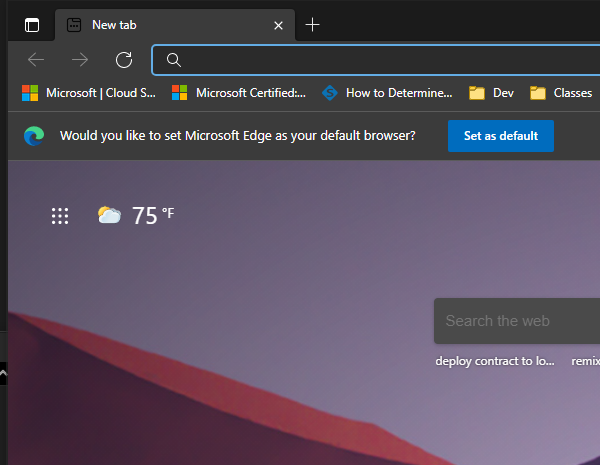
Task: The workflow gets the current time in Bucharest and displays it in the Output Panel
Workflow: get-bucharest-time

Step 1: Open Edge in window 'New tab' (msedge.exe)

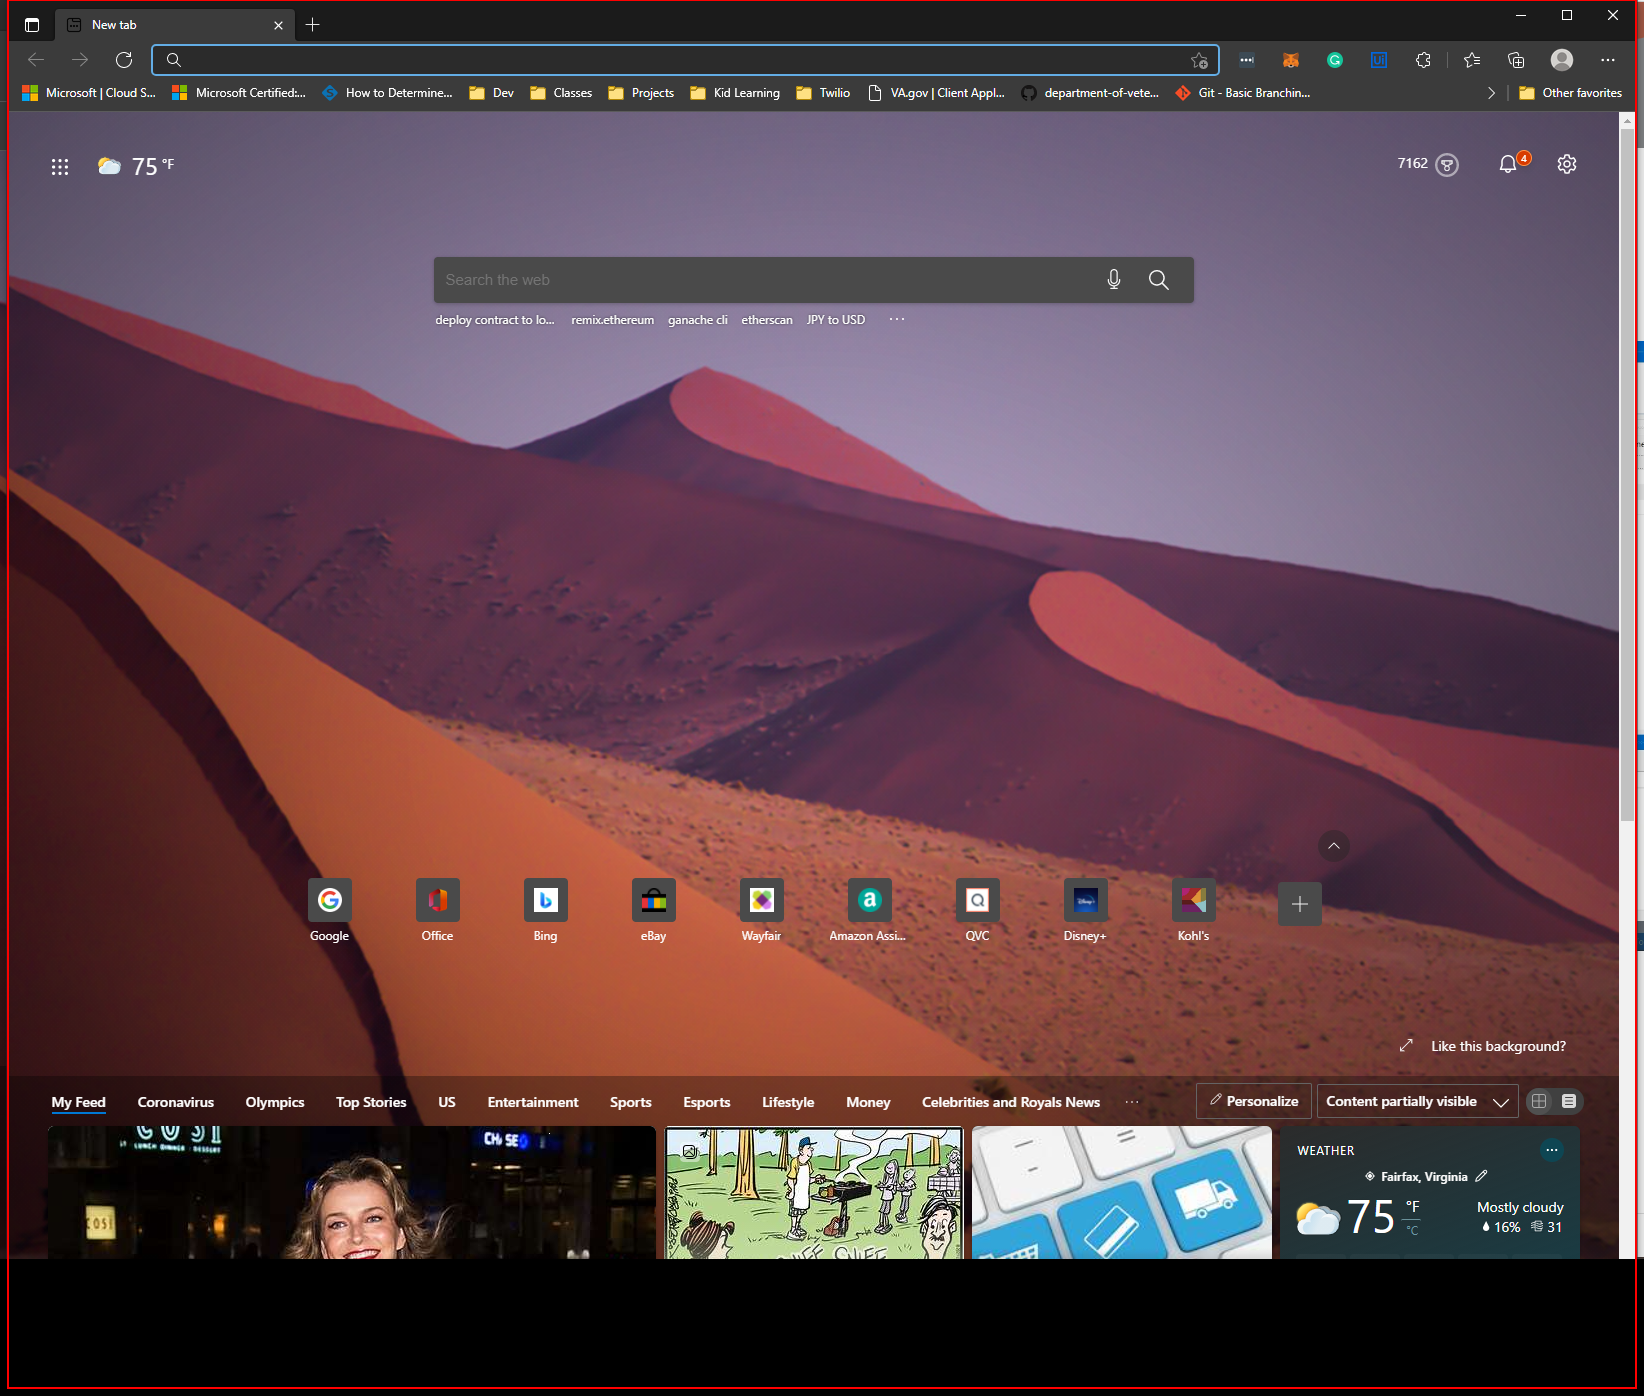
Step 2: click on the element in window 'New tab - Personal - Microsoft Edge' (msedge.exe)

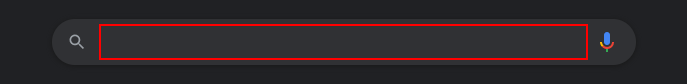
Step 3: type "get time in bucharest[k(enter)]" into the text box

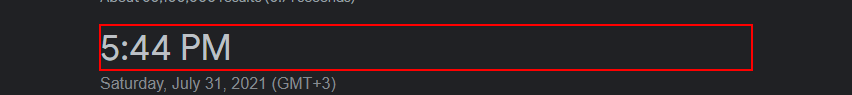
Step 4: get-text from the element in window 'get time in bucharest - Google Search' (msedge.exe)

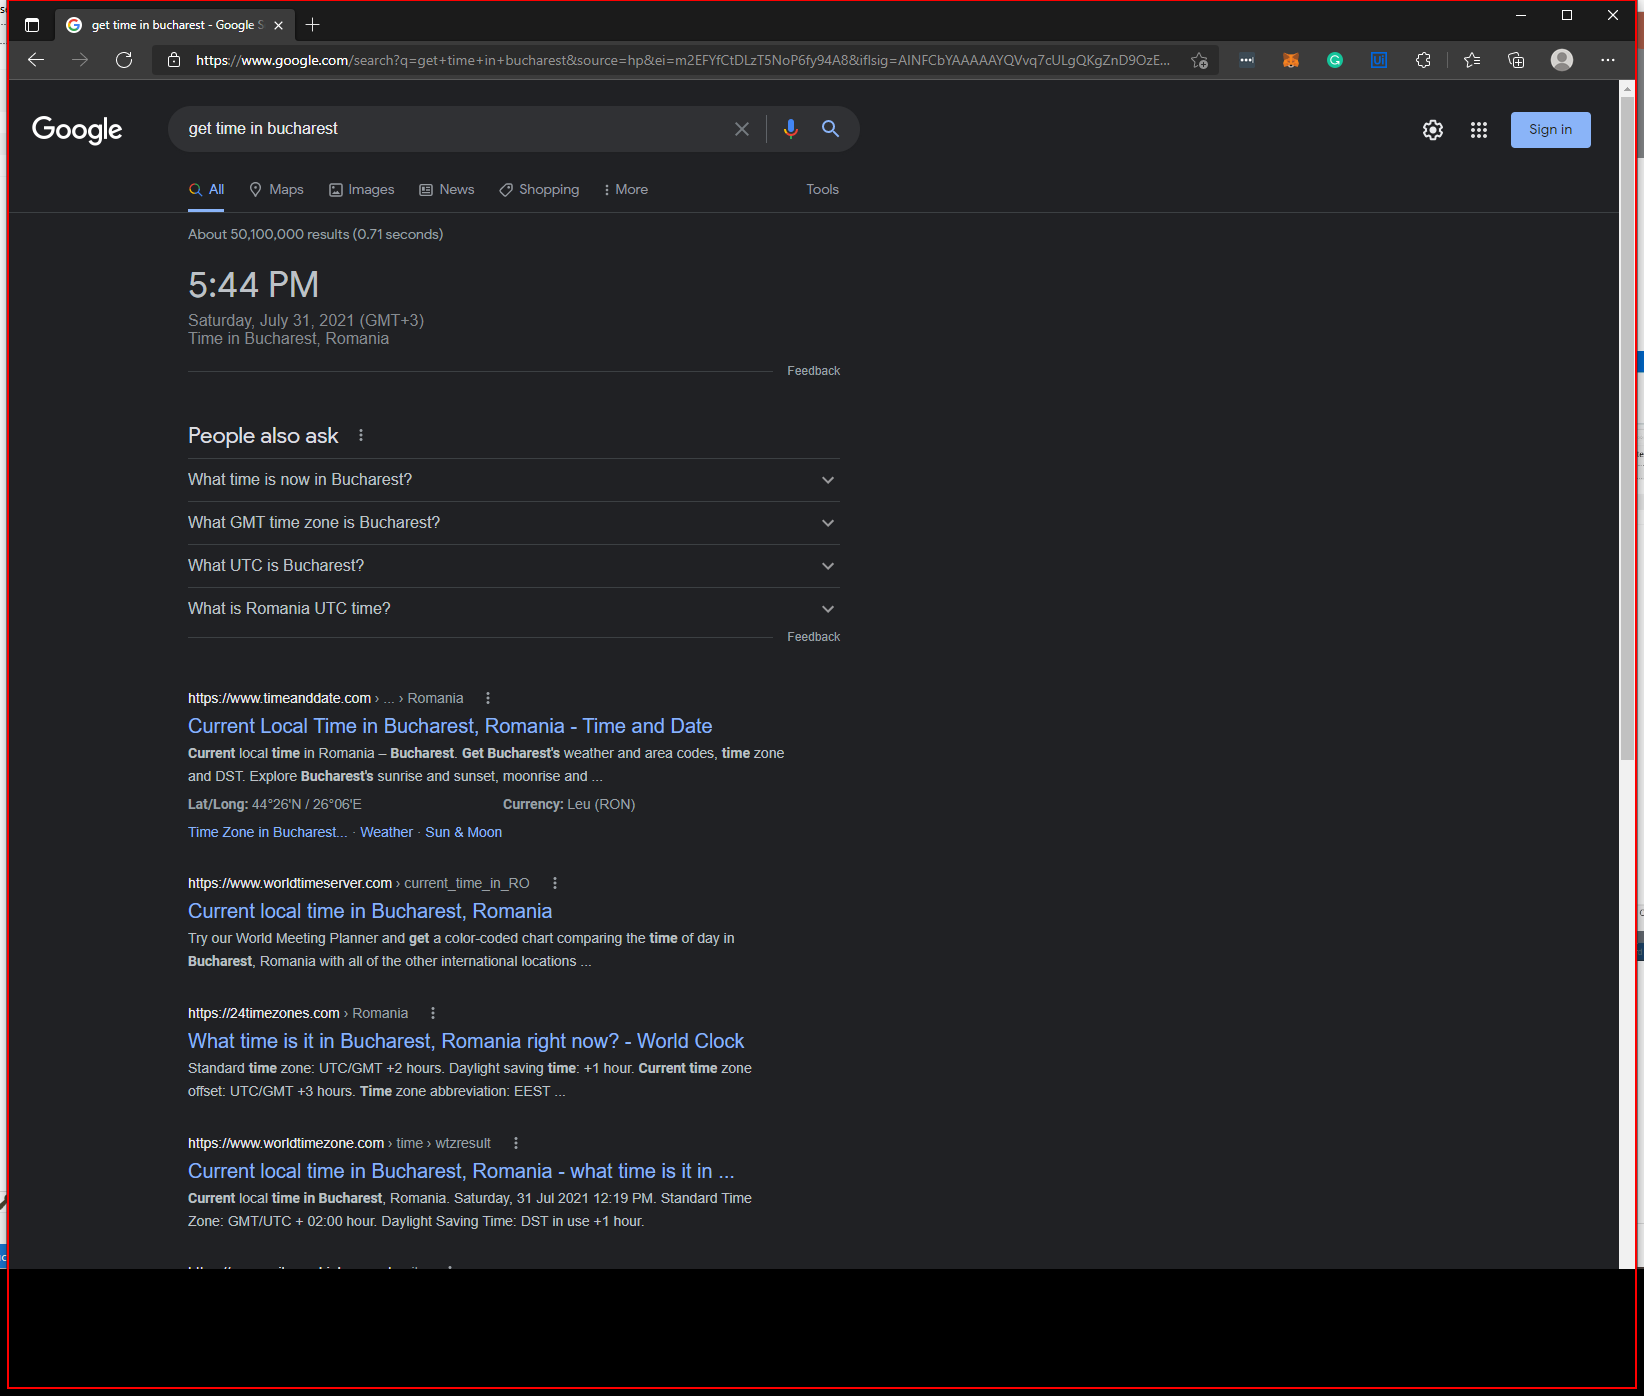
Step 5: Close Application 'push button' on the pane in window 'get time in bucharest - Google Search - Personal - Microsoft Ed*' (msedge.exe)